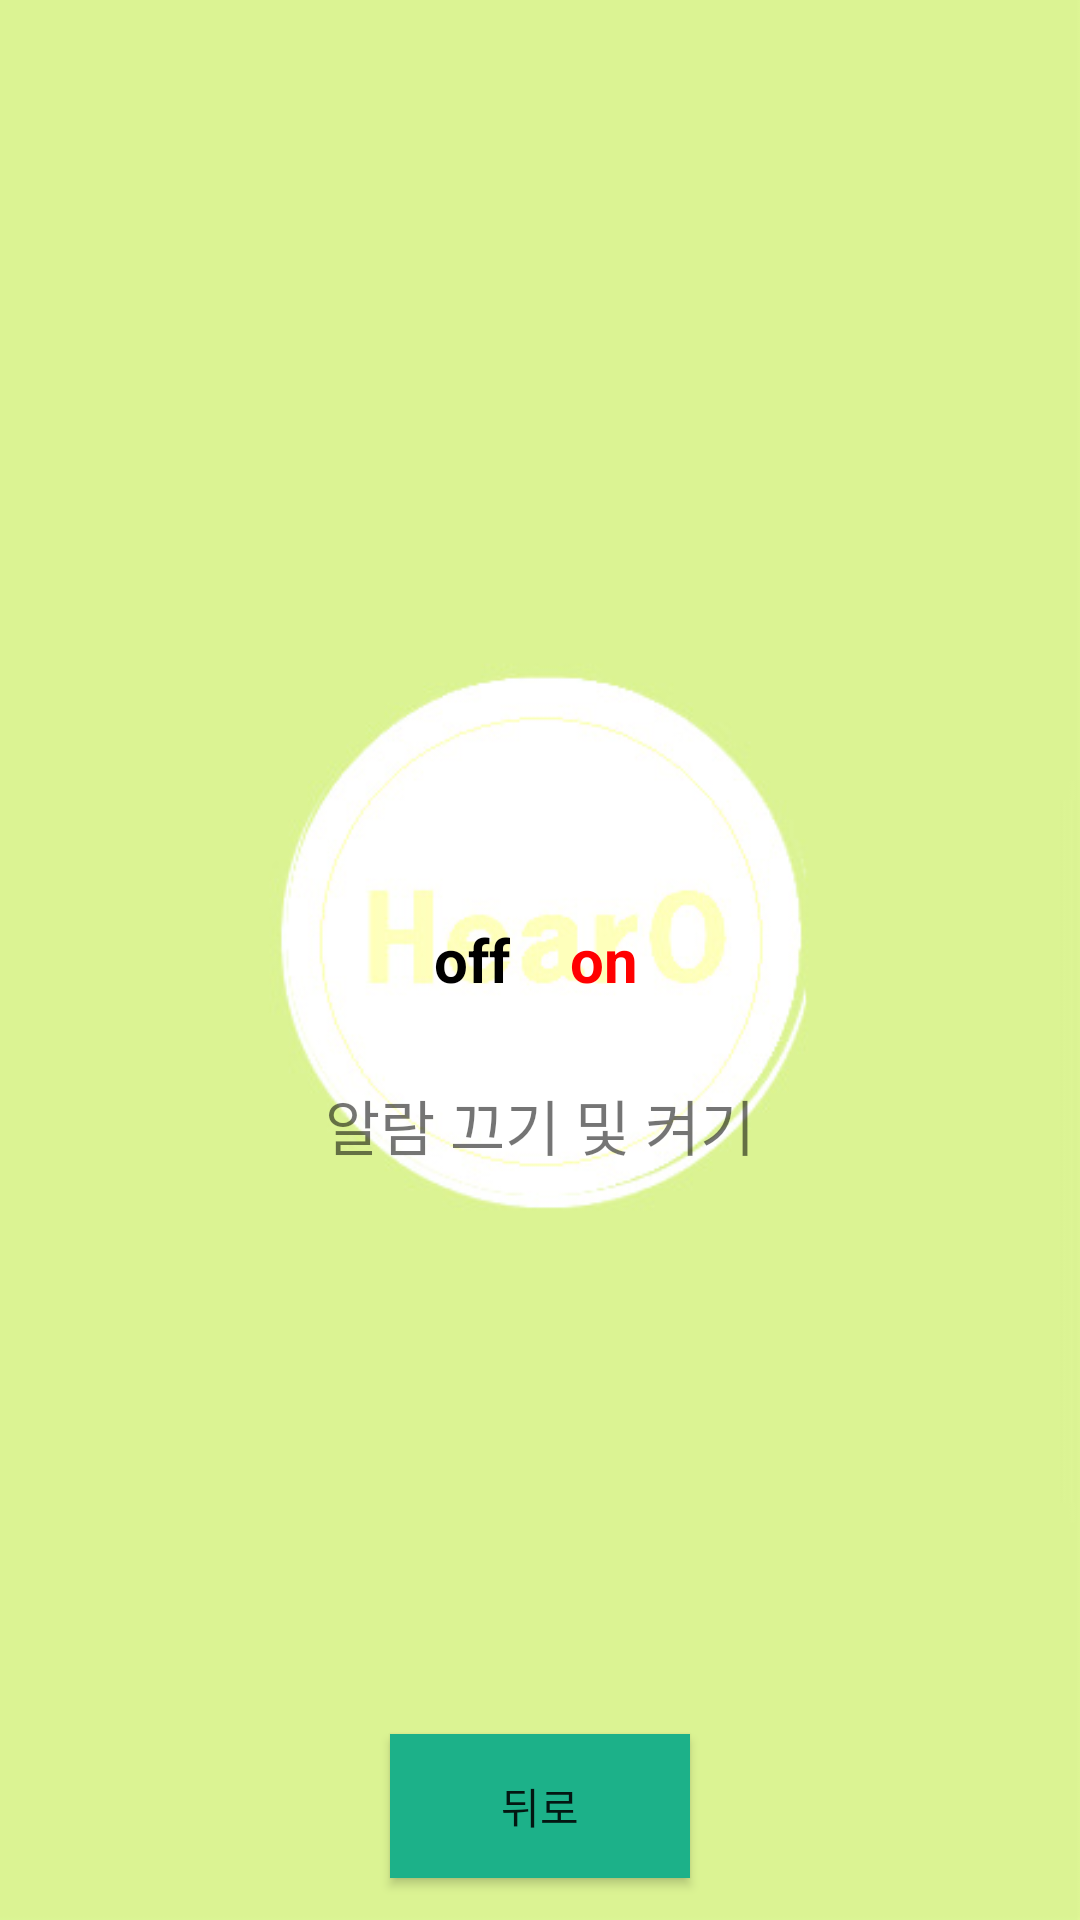

The Android layout XML behind this screen, and the referenced resources:
<!-- AndroidManifest.xml: application theme AppTheme -->
<!-- res/layout/activity_alarm.xml -->
<?xml version="1.0" encoding="utf-8"?>
<RelativeLayout
    android:id="@+id/rl"
    xmlns:android="http://schemas.android.com/apk/res/android"
    android:background="@drawable/hback"
    android:layout_width="match_parent" android:layout_height="match_parent">

    <TextView
        android:id="@+id/textView"
        android:layout_width="wrap_content"
        android:layout_height="wrap_content"
        android:layout_alignTop="@+id/sw"
        android:layout_centerInParent="true"
        android:layout_marginTop="50dp"
        android:textSize="20dp"
        android:text="알람 끄기 및 켜기" />

        />
    <TextView
        android:layout_width="wrap_content"
        android:layout_height="wrap_content"
        android:layout_centerInParent="true"
        android:layout_toLeftOf="@+id/sw"
        android:layout_marginRight="10dp"
        android:textColor="#000000"
        android:textSize="20dp"
        android:textStyle="bold"
        android:text="off"/>
    <Switch
        android:id="@+id/sw"
        android:layout_width="wrap_content"
        android:layout_height="wrap_content"
        android:layout_centerInParent="true"
        android:track="@drawable/switch_track_selector"
        android:thumb="@drawable/switch_thumb_selector"
        android:text=""
        android:textOn=""
        android:textOff=""
        />
    <TextView
        android:layout_width="wrap_content"
        android:layout_height="wrap_content"
        android:layout_centerInParent="true"
        android:layout_toRightOf="@+id/sw"
        android:layout_marginLeft="10dp"
        android:textColor="#FF0000"
        android:textSize="20dp"
        android:textStyle="bold"
        android:text="on"/>

    <Button
        android:id="@+id/Cancel2"
        android:layout_width="100dp"
        android:layout_height="wrap_content"
        android:layout_gravity="center_horizontal"
        android:background="#1cb189"
        android:text="뒤로"
        android:layout_marginBottom="14dp"
        android:layout_alignParentBottom="true"
        android:layout_centerHorizontal="true" />


</RelativeLayout>
<!-- resources referenced by this layout -->
<resources>
  <!-- drawable hback: jpg bitmap (drawable-hdpi, 22509 bytes) -->
  <style name="AppTheme" parent="Theme.AppCompat.Light.DarkActionBar">
          
          <item name="colorPrimary">@color/colorPrimary</item>
          <item name="colorPrimaryDark">@color/colorPrimaryDark</item>
          <item name="colorAccent">@color/colorAccent</item>
          <item name="windowNoTitle">true</item>
      </style>
  <color name="colorPrimary">#3F51B5</color>
  <color name="colorPrimaryDark">#303F9F</color>
  <color name="colorAccent">#FF4081</color>
</resources>
